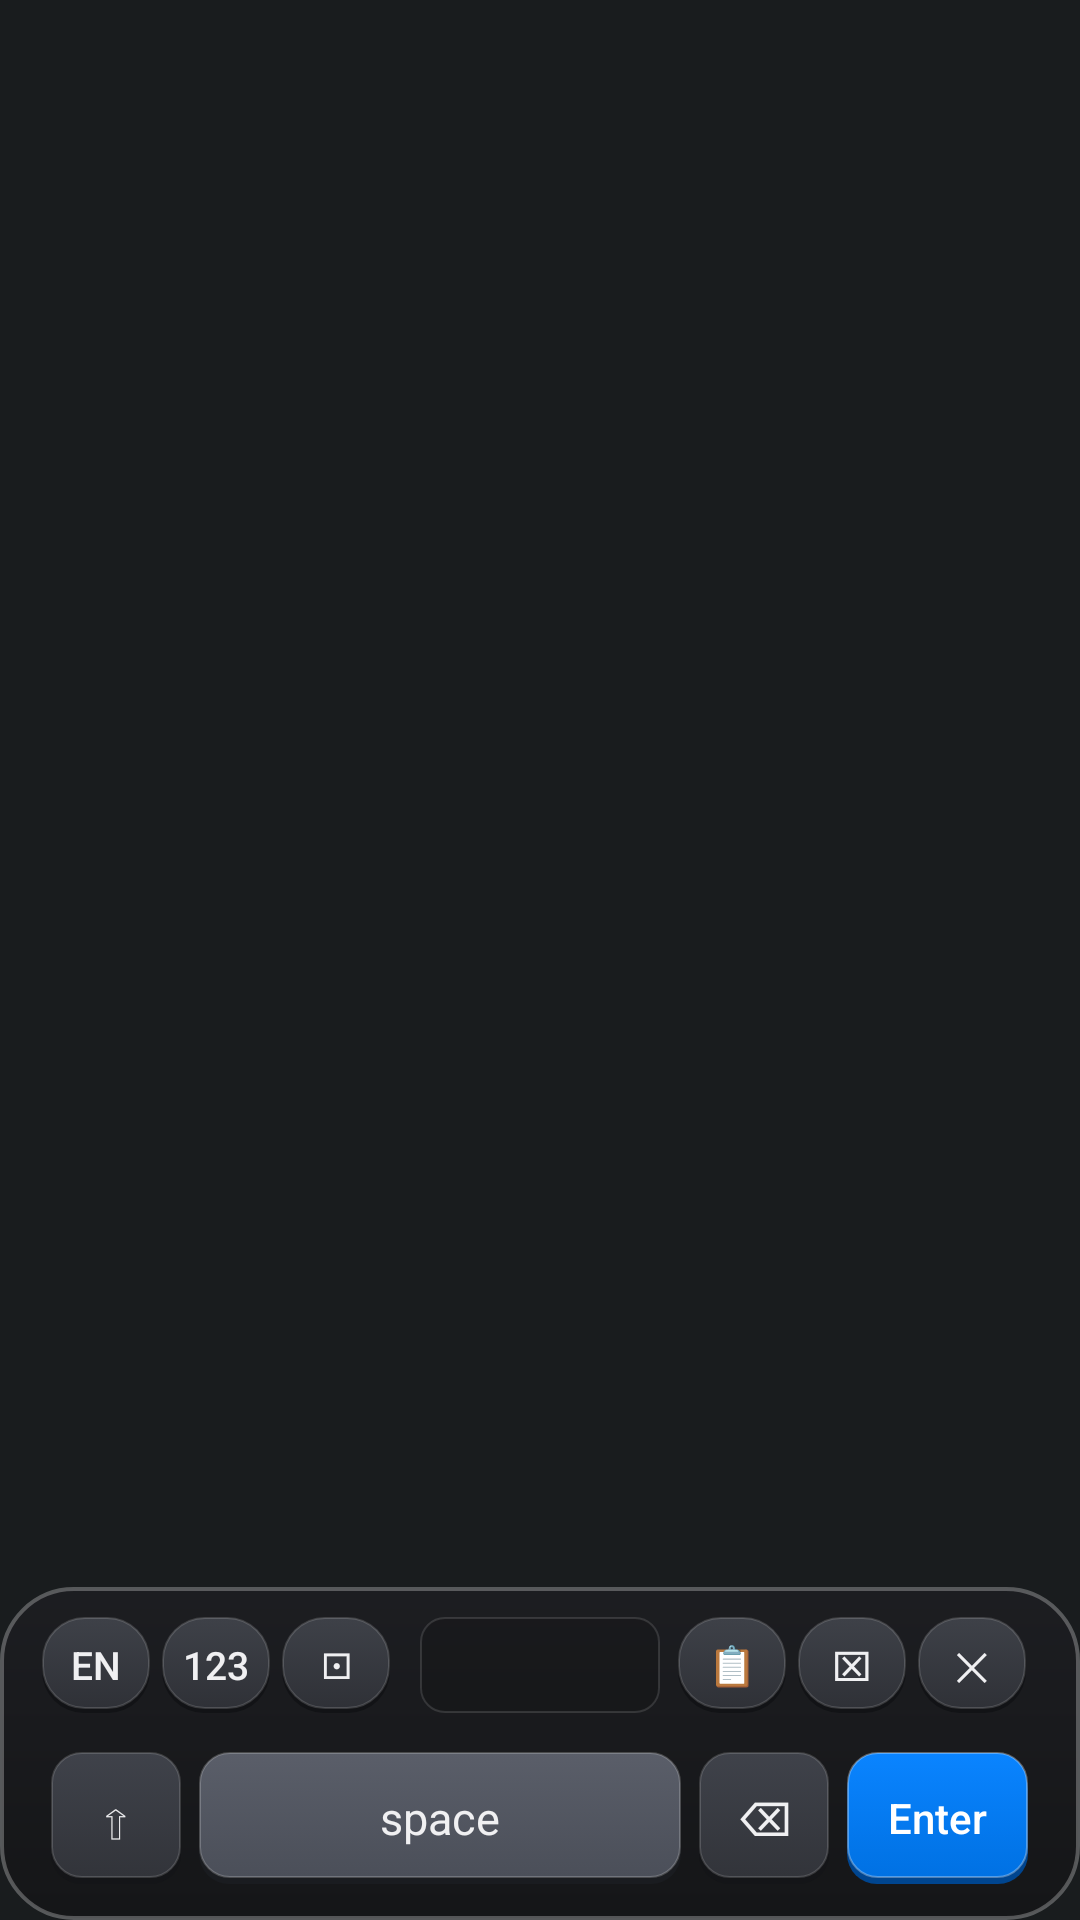

This screen was rendered from an Android layout file. Write that file and the resources it references.
<!-- AndroidManifest.xml: application theme android:Theme.DeviceDefault.NoActionBar -->
<!-- res/layout/keyboard_view.xml -->
<?xml version="1.0" encoding="utf-8"?>
<LinearLayout xmlns:android="http://schemas.android.com/apk/res/android"
    android:id="@+id/keyboard_wrapper"
    android:layout_width="match_parent"
    android:layout_height="wrap_content"
    android:orientation="vertical"
    android:clipChildren="false"
    android:clipToPadding="false"
    android:gravity="bottom|end">

    <LinearLayout
        android:id="@+id/keyboard_card"
        android:layout_width="match_parent"
        android:layout_height="wrap_content"
        android:orientation="vertical"
        android:background="@drawable/bg_ios_glass_card"
        android:clipChildren="false"
        android:clipToPadding="false"
        android:paddingStart="14dp"
        android:paddingEnd="14dp"
        android:paddingTop="10dp"
        android:paddingBottom="12dp">

        
        <LinearLayout
            android:id="@+id/quick_actions_bar"
            android:layout_width="match_parent"
            android:layout_height="32dp"
            android:orientation="horizontal"
            android:clipChildren="false"
            android:clipToPadding="false"
            android:gravity="center_vertical"
            android:layout_marginBottom="8dp">

            
            <Button
                style="@style/TvActionKey"
                android:id="@+id/action_lang"
                android:text="EN" />

            <Button
                style="@style/TvActionKey"
                android:id="@+id/action_num"
                android:text="123" />

            <Button
                style="@style/TvActionKey"
                android:id="@+id/action_float"
                android:text="⊡" />

            
            <TextView
                android:id="@+id/text_preview"
                android:layout_width="0dp"
                android:layout_height="match_parent"
                android:layout_weight="1"
                android:layout_marginStart="6dp"
                android:layout_marginEnd="6dp"
                android:gravity="center_vertical|start"
                android:paddingStart="10dp"
                android:paddingEnd="10dp"
                android:textColor="#E0FFFFFF"
                android:textSize="13sp"
                android:maxLines="1"
                android:ellipsize="start"
                android:fontFamily="sans-serif"
                android:background="@drawable/bg_tv_preview" />

            
            <Button
                style="@style/TvActionKey"
                android:id="@+id/action_paste"
                android:text="📋"
                android:textSize="13sp" />

            <Button
                style="@style/TvActionKey"
                android:id="@+id/action_clear"
                android:text="⌧"
                android:textSize="14sp" />

            <Button
                style="@style/TvActionKey"
                android:id="@+id/action_hide"
                android:text="✕"
                android:textSize="13sp" />
        </LinearLayout>

        
        <LinearLayout
            android:id="@+id/keys_container"
            android:layout_width="match_parent"
            android:layout_height="wrap_content"
            android:clipChildren="false"
            android:clipToPadding="false"
            android:orientation="vertical" />

        
        <LinearLayout
            android:id="@+id/bottom_row"
            android:layout_width="match_parent"
            android:layout_height="44dp"
            android:orientation="horizontal"
            android:clipChildren="false"
            android:clipToPadding="false"
            android:layout_marginTop="5dp">

            <Button
                style="@style/TvKey"
                android:id="@+id/key_shift"
                android:background="@drawable/bg_tv_modifier_key"
                android:text="⇧"
                android:textSize="17sp"
                android:layout_weight="1.3" />

            <Button
                style="@style/TvKey"
                android:id="@+id/key_space"
                android:text="space"
                android:textSize="15sp"
                android:layout_weight="4.8" />

            <Button
                style="@style/TvKey"
                android:id="@+id/key_backspace"
                android:background="@drawable/bg_tv_modifier_key"
                android:text="⌫"
                android:textSize="16sp"
                android:layout_weight="1.3" />

            <Button
                style="@style/TvKey"
                android:id="@+id/key_enter"
                android:background="@drawable/bg_tv_blue_key"
                android:textColor="@color/color_tv_blue_text"
                android:text="Enter"
                android:textSize="14sp"
                android:fontFamily="sans-serif-medium"
                android:layout_weight="1.8" />
        </LinearLayout>
    </LinearLayout>
</LinearLayout>
<!-- resources referenced by this layout -->
<resources>
  <!-- drawable bg_ios_glass_card (drawable) -->
  <?xml version="1.0" encoding="utf-8"?>
  <shape xmlns:android="http://schemas.android.com/apk/res/android"
      android:shape="rectangle">
      <gradient
          android:type="linear"
          android:angle="270"
          android:startColor="#F01C1D21"
          android:endColor="#F2141517" />
      <corners android:radius="24dp" />
      <stroke
          android:width="1.2dp"
          android:color="#45FFFFFF" />
  </shape>
  <!-- drawable bg_tv_blue_key (drawable) -->
  <?xml version="1.0" encoding="utf-8"?>
  <selector xmlns:android="http://schemas.android.com/apk/res/android">
      
      <item android:state_focused="true">
          <shape android:shape="rectangle">
              <solid android:color="#FFFFFF" />
              <corners android:radius="10dp" />
          </shape>
      </item>
  
      
      <item android:state_pressed="true">
          <shape android:shape="rectangle">
              <solid android:color="#0051A8" />
              <corners android:radius="10dp" />
          </shape>
      </item>
  
      
      <item>
          <layer-list>
              <item android:top="2.5dp">
                  <shape android:shape="rectangle">
                      <solid android:color="#00458F" />
                      <corners android:radius="10dp" />
                  </shape>
              </item>
              <item android:bottom="2dp">
                  <shape android:shape="rectangle">
                      <gradient
                          android:type="linear"
                          android:angle="270"
                          android:startColor="#0A84FF"
                          android:endColor="#0071E3" />
                      <corners android:radius="10dp" />
                      <stroke android:width="0.8dp" android:color="#50FFFFFF" />
                  </shape>
              </item>
          </layer-list>
      </item>
  </selector>
  <!-- drawable bg_tv_preview (drawable) -->
  <?xml version="1.0" encoding="utf-8"?>
  <shape xmlns:android="http://schemas.android.com/apk/res/android"
      android:shape="rectangle">
      <solid android:color="#20000000" />
      <corners android:radius="8dp" />
      <stroke android:width="0.8dp" android:color="#20FFFFFF" />
  </shape>
  <style name="TvActionKey" parent="android:Widget.Button">
          <item name="android:layout_width">36dp</item>
          <item name="android:layout_height">match_parent</item>
          <item name="android:layout_marginEnd">4dp</item>
          <item name="android:background">@drawable/bg_tv_action_key</item>
          <item name="android:textColor">@color/color_tv_key_text</item>
          <item name="android:textSize">13sp</item>
          <item name="android:fontFamily">sans-serif-medium</item>
          <item name="android:focusable">true</item>
          <item name="android:focusableInTouchMode">true</item>
          <item name="android:clickable">true</item>
          <item name="android:stateListAnimator">@animator/tv_focus_scale</item>
          <item name="android:padding">0dp</item>
      </style>
  <style name="TvKey" parent="android:Widget.Button">
          <item name="android:layout_width">0dp</item>
          <item name="android:layout_height">match_parent</item>
          <item name="android:layout_weight">1</item>
          <item name="android:layout_marginStart">3dp</item>
          <item name="android:layout_marginEnd">3dp</item>
          <item name="android:background">@drawable/bg_tv_key</item>
          <item name="android:textColor">@color/color_tv_key_text</item>
          <item name="android:textSize">18sp</item>
          <item name="android:fontFamily">sans-serif</item>
          <item name="android:focusable">true</item>
          <item name="android:focusableInTouchMode">true</item>
          <item name="android:clickable">true</item>
          <item name="android:stateListAnimator">@animator/tv_focus_scale</item>
          <item name="android:padding">0dp</item>
      </style>
</resources>
